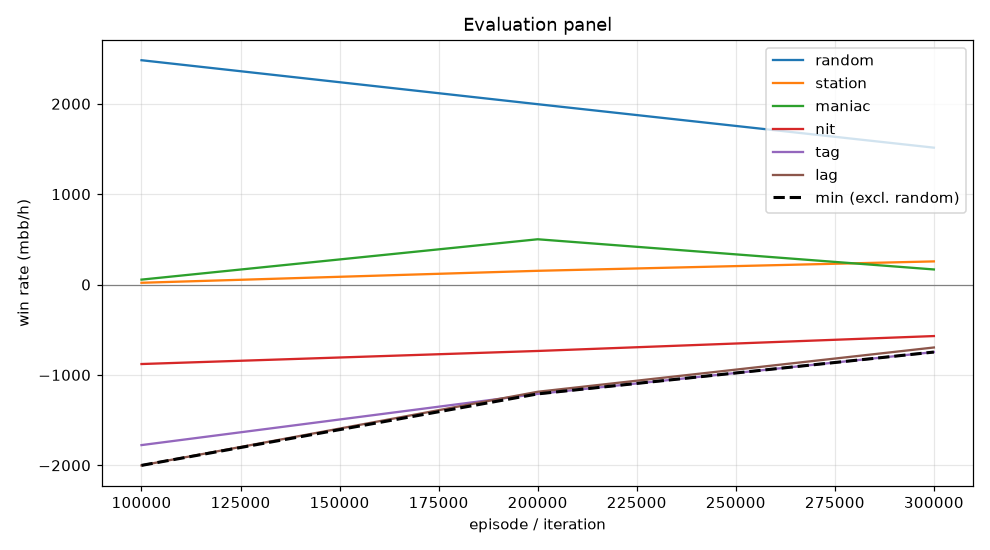

Values plotted in this chart, from the file beside it:
episode, min, mean, random_mean, random_se, station_mean, station_se, maniac_mean, maniac_se, nit_mean, nit_se, tag_mean, tag_se, lag_mean, lag_se, act_call, act_raise, act_fold, act_check
99999, -2001, -916.6, 2482, 115.4, 19.5, 30.15, 54.5, 118, -879.5, 145, -1776, 170.2, -2001, 178.9, 0.1956, 0.7434, 0.003459, 0.05749
199999, -1210, -495.7, 1996, 97.98, 152.0, 35.64, 501.0, 110.2, -735.0, 109.7, -1210, 117.9, -1186, 119.7, 0.3396, 0.4898, 0.000845, 0.1697
299999, -747.0, -318.1, 1514, 98.09, 256.0, 42.5, 167.0, 66.72, -570.0, 95.66, -747.0, 89.35, -696.5, 82.47, 0.4775, 0.3756, 4.31667098333765e-05, 0.1469
